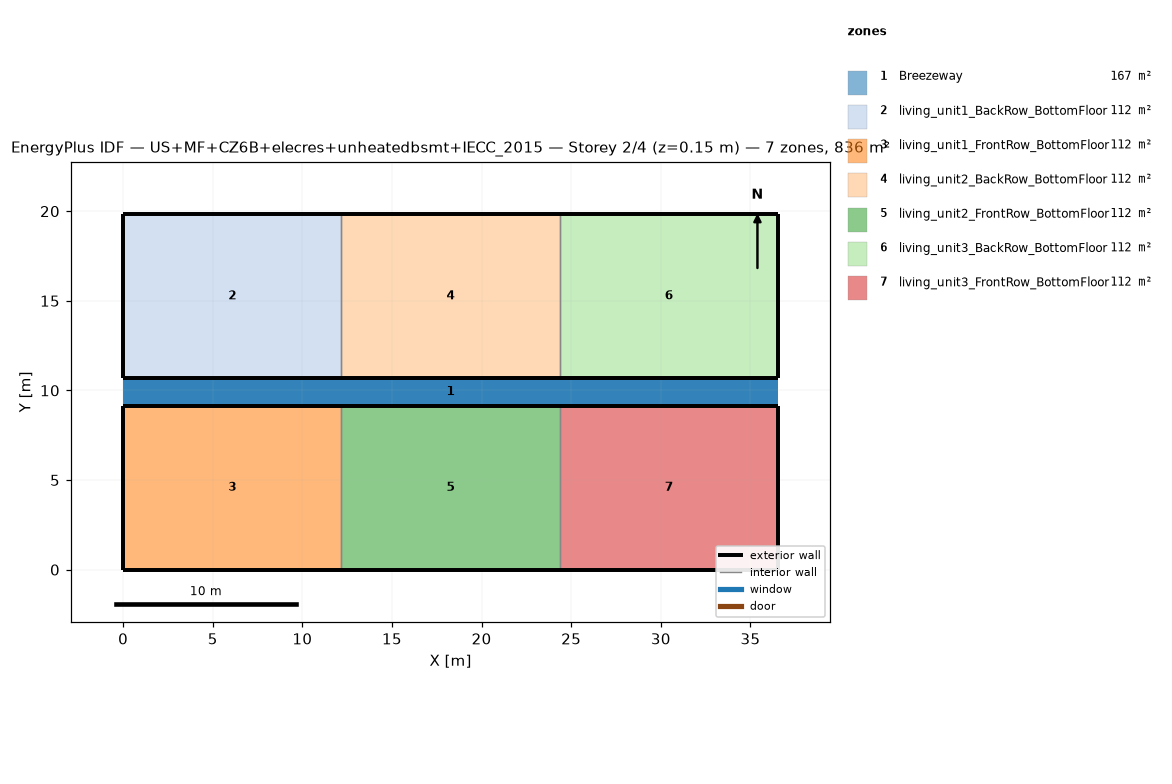
=== STOREY PLAN SPEC (per zone: floor XY polygon, exterior-wall plan segments, windows/doors) ===
zone 1: Breezeway  (167.0 m²)
  floor: (36.54, 9.16) (0.00, 9.16) (0.00, 10.68) (36.54, 10.68)
  floor: (36.54, 9.16) (0.00, 9.16) (0.00, 10.68) (36.54, 10.68)
  floor: (36.54, 9.16) (0.00, 9.16) (0.00, 10.68) (36.54, 10.68)
zone 2: living_unit1_BackRow_BottomFloor  (111.5 m²)
  floor: (12.18, 10.68) (0.00, 10.68) (0.00, 19.84) (12.18, 19.84)
  exterior wall: (0.00, 10.68) – (12.18, 10.68)  [12.2 m]
  exterior wall: (12.18, 19.84) – (0.00, 19.84)  [12.2 m]
  exterior wall: (0.00, 19.84) – (0.00, 10.68)  [9.2 m]
  interior walls: 1
zone 3: living_unit1_FrontRow_BottomFloor  (111.5 m²)
  floor: (12.18, 0.00) (0.00, 0.00) (0.00, 9.16) (12.18, 9.16)
  exterior wall: (0.00, 0.00) – (12.18, 0.00)  [12.2 m]
  exterior wall: (12.18, 9.16) – (0.00, 9.16)  [12.2 m]
  exterior wall: (0.00, 9.16) – (0.00, 0.00)  [9.2 m]
  interior walls: 1
zone 4: living_unit2_BackRow_BottomFloor  (111.5 m²)
  floor: (24.36, 10.68) (12.18, 10.68) (12.18, 19.84) (24.36, 19.84)
  exterior wall: (12.18, 10.68) – (24.36, 10.68)  [12.2 m]
  exterior wall: (24.36, 19.84) – (12.18, 19.84)  [12.2 m]
  interior walls: 2
zone 5: living_unit2_FrontRow_BottomFloor  (111.5 m²)
  floor: (24.36, 0.00) (12.18, 0.00) (12.18, 9.16) (24.36, 9.16)
  exterior wall: (12.18, 0.00) – (24.36, 0.00)  [12.2 m]
  exterior wall: (24.36, 9.16) – (12.18, 9.16)  [12.2 m]
  interior walls: 2
zone 6: living_unit3_BackRow_BottomFloor  (111.5 m²)
  floor: (36.54, 10.68) (24.36, 10.68) (24.36, 19.84) (36.54, 19.84)
  exterior wall: (24.36, 10.68) – (36.54, 10.68)  [12.2 m]
  exterior wall: (36.54, 10.68) – (36.54, 19.84)  [9.2 m]
  exterior wall: (36.54, 19.84) – (24.36, 19.84)  [12.2 m]
  interior walls: 1
zone 7: living_unit3_FrontRow_BottomFloor  (111.5 m²)
  floor: (36.54, 0.00) (24.36, 0.00) (24.36, 9.16) (36.54, 9.16)
  exterior wall: (24.36, 0.00) – (36.54, 0.00)  [12.2 m]
  exterior wall: (36.54, 0.00) – (36.54, 9.16)  [9.2 m]
  exterior wall: (36.54, 9.16) – (24.36, 9.16)  [12.2 m]
  interior walls: 1

=== DERIVED (storey summary) ===
Building: US+MF+CZ6B+elecres+unheatedbsmt+IECC_2015
Storey: 2 of 4  (floor level z = 0.15 m)
Storey gross floor area: 836.2 m²
Zones on this storey: 7
  - Breezeway: floor 167.0 m²
  - living_unit1_BackRow_BottomFloor: floor 111.5 m²; exterior wall 33.5 m (86.9 m²); WWR 0.0%
  - living_unit1_FrontRow_BottomFloor: floor 111.5 m²; exterior wall 33.5 m (86.9 m²); WWR 0.0%
  - living_unit2_BackRow_BottomFloor: floor 111.5 m²; exterior wall 24.4 m (63.1 m²); WWR 0.0%
  - living_unit2_FrontRow_BottomFloor: floor 111.5 m²; exterior wall 24.4 m (63.1 m²); WWR 0.0%
  - living_unit3_BackRow_BottomFloor: floor 111.5 m²; exterior wall 33.5 m (86.9 m²); WWR 0.0%
  - living_unit3_FrontRow_BottomFloor: floor 111.5 m²; exterior wall 33.5 m (86.9 m²); WWR 0.0%
Zone adjacency (shared interzone walls):
  - living_unit1_BackRow_BottomFloor ↔ living_unit2_BackRow_BottomFloor
  - living_unit1_FrontRow_BottomFloor ↔ living_unit2_FrontRow_BottomFloor
  - living_unit2_BackRow_BottomFloor ↔ living_unit3_BackRow_BottomFloor
  - living_unit2_FrontRow_BottomFloor ↔ living_unit3_FrontRow_BottomFloor